Run: headless pygame with SDL's dummy video driver; simulated clock (each Clock.tick advances the game by its frame time, no real sleeping); random seed 0; keys injected as events and as key.get_pressed() state; no mouse input.
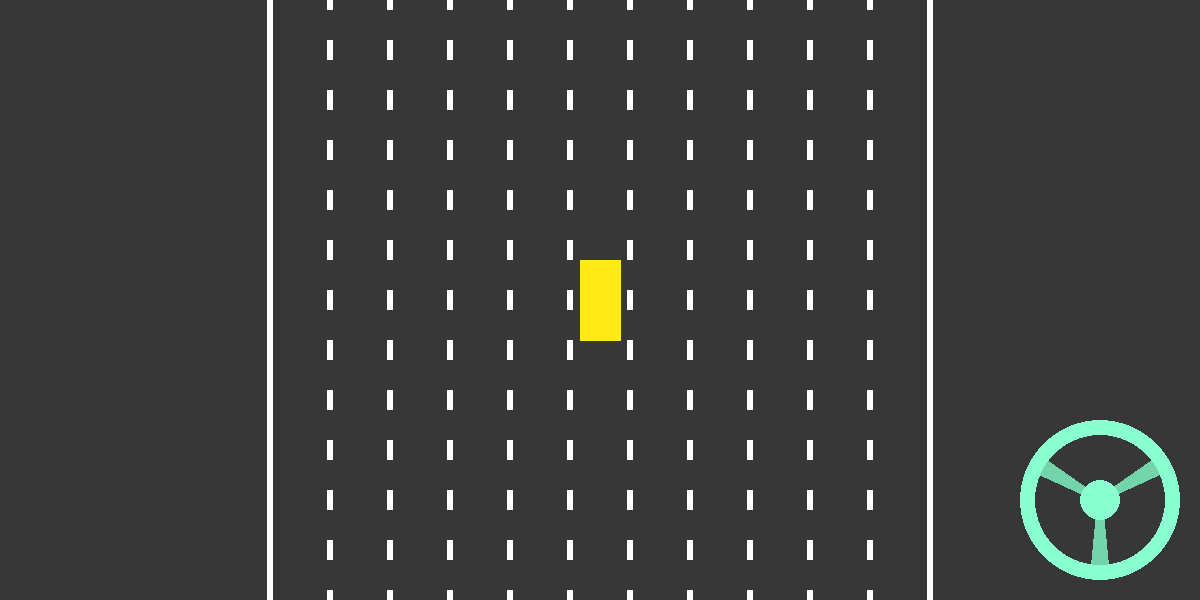
Frame 1 of 4 · flips 1–60 · no input
Frame 2 of 4 · flips 61–180 · tapped SPACE, RETURN · held RIGHT (→), D · screen unchanged from frame 1, image omitted
Frame 3 of 4 · flips 181–300 · held DOWN (↓), S · screen unchanged from frame 2, image omitted
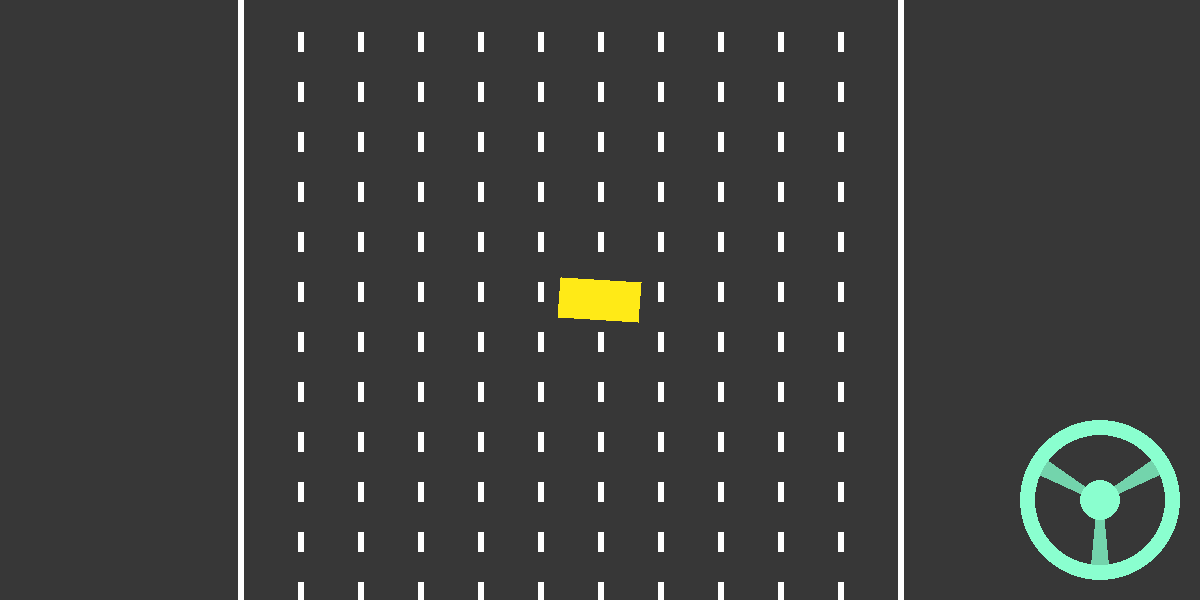
Frame 4 of 4 · flips 301–420 · held LEFT (←), A, UP (↑), W

The pygame program that drew these frames:

from random import *
from math import *
import pygame
pygame.init()
win=pygame.display.set_mode((1200,600))
run=True
class Automobile:
    def __init__(self):
        #Vectorial movement setup
        self.x=0
        self.y=0
        self.xspeed=0
        self.yspeed=0
        self.vectors=[]
        self.movement_angle=0

        self.acceleration=4
        self.max_speed=40
        self.angle=pi/2
        self.speed=0
        self.total_speed=0

        self.length=40 #fuck it i'm making the sprite like this
        self.width=20
        self.wheel_rotation=0

        self.drifting=False
        self.drift_marks=[]
        self.last_drift_mark=0
    def control(self):
        self.keys=pygame.key.get_pressed()
        is_key_down=False
        if self.keys[pygame.K_a] or self.keys[pygame.K_LEFT]:
            self.wheel_rotation-=0.001*dt
            is_key_down=True
        if self.keys[pygame.K_d] or self.keys[pygame.K_RIGHT]:
            self.wheel_rotation+=0.001*dt
            is_key_down=True
        if not is_key_down:
            if abs(self.wheel_rotation)<=0.001:
                self.wheel_rotation=0
            else:
                if self.wheel_rotation>0:
                    self.wheel_rotation-=0.001*dt
                else:
                    self.wheel_rotation+=0.001*dt
        else:
            pass
            self.xspeed*=1-0.04*dt
            self.yspeed*=1-0.04*dt
            
        self.wheel_rotation=max(-0.05,min(0.05,self.wheel_rotation))
        self.angle+=self.wheel_rotation*dt*self.speed/self.max_speed
        if self.keys[pygame.K_w] or self.keys[pygame.K_UP]:
            self.speed+=self.acceleration
            self.speed=min(self.max_speed,self.speed)
        elif self.keys[pygame.K_s] or self.keys[pygame.K_DOWN]:
            self.speed*=0.97
            self.xspeed*=1-0.2*dt
            self.yspeed*=1-0.2*dt
        self.vectors.append((cos(self.angle)*self.speed/1000,sin(self.angle)*self.speed/1000))
        #print(self.total_speed,(self.max_speed/10))
        self.drifting=(abs(self.angle%tau-self.movement_angle%tau)>(pi/5)) and (self.total_speed>(self.max_speed/10))
    def move(self):
        for i in self.vectors:
            self.xspeed+=i[0]
            self.yspeed+=i[1]
        self.vectors=[]
        self.x+=self.xspeed*dt
        self.xspeed*=1-0.01*dt
        self.y+=self.yspeed*dt
        self.yspeed*=1-0.01*dt
        self.total_speed=sqrt(self.xspeed**2+self.yspeed**2)
        if self.total_speed>0:
            self.movement_angle=atan2(self.yspeed,self.xspeed)
        self.outer_points=[
            (cos(self.angle)*self.length+cos(self.angle+pi/2)*self.width,sin(self.angle)*self.length+sin(self.angle+pi/2)*self.width),
            (cos(self.angle)*self.length-cos(self.angle+pi/2)*self.width,sin(self.angle)*self.length-sin(self.angle+pi/2)*self.width),
            (-cos(self.angle)*self.length-cos(self.angle+pi/2)*self.width,-sin(self.angle)*self.length-sin(self.angle+pi/2)*self.width),
            (-cos(self.angle)*self.length+cos(self.angle+pi/2)*self.width,-sin(self.angle)*self.length+sin(self.angle+pi/2)*self.width),
        ]
        self.wheels=[(i[0]/1.1,i[1]/1.1) for i in self.outer_points]
        self.front_hits=[
            (cos(self.angle)*self.length+cos(self.angle+pi/2)*self.width*(1-2*i/10),sin(self.angle)*self.length+sin(self.angle+pi/2)*self.width*(1-2*i/10)) for i in range(11)            
        ]
    def draw(self,surface):
        for i in self.drift_marks:
            pygame.draw.polygon(surface,(15,15,15),[
                (i[0]+cos(ii*tau/4+i[2])*3+camera_x_offset-self.x,i[1]+sin(ii*tau/4+i[2])*3+camera_y_offset-self.y) for ii in range(4)
            ])
        pygame.draw.polygon(surface,(255,234,23),[(i[0]+camera_x_offset,i[1]+camera_y_offset) for i in self.outer_points])
        for i in range(3):
            i-=0.25
            pygame.draw.polygon(surface,(138/1.2,255/1.2,207/1.2),(
                (
                    1100+cos(self.wheel_rotation*tau/0.05+i/3*tau)*18+cos(self.wheel_rotation*tau/0.05+i/3*tau+pi/2)*4,
                    500+sin(self.wheel_rotation*tau/0.05+i/3*tau)*18+sin(self.wheel_rotation*tau/0.05+i/3*tau+pi/2)*4
                    ),
                (
                    1100+cos(self.wheel_rotation*tau/0.05+i/3*tau)*70+cos(self.wheel_rotation*tau/0.05+i/3*tau+pi/2)*9,
                    500+sin(self.wheel_rotation*tau/0.05+i/3*tau)*70+sin(self.wheel_rotation*tau/0.05+i/3*tau+pi/2)*9
                    ),
                (
                    1100+cos(self.wheel_rotation*tau/0.05+i/3*tau)*70-cos(self.wheel_rotation*tau/0.05+i/3*tau+pi/2)*9,
                    500+sin(self.wheel_rotation*tau/0.05+i/3*tau)*70-sin(self.wheel_rotation*tau/0.05+i/3*tau+pi/2)*9
                    ),
                (
                    1100+cos(self.wheel_rotation*tau/0.05+i/3*tau)*18-cos(self.wheel_rotation*tau/0.05+i/3*tau+pi/2)*4,
                    500+sin(self.wheel_rotation*tau/0.05+i/3*tau)*18-sin(self.wheel_rotation*tau/0.05+i/3*tau+pi/2)*4
                    ),
                
            ))
        pygame.draw.circle(surface,(138,255,207),(1100,500),80,15)
        pygame.draw.circle(surface,(138,255,207),(1100,500),20)
        if self.drifting:
            self.last_drift_mark+=self.total_speed*dt
            if self.last_drift_mark>5:
                if len(self.drift_marks)>200:
                    self.drift_marks.pop(0)
                    self.drift_marks.pop(0)
                    self.drift_marks.pop(0)
                    self.drift_marks.pop(0)
                self.drift_marks.append((self.x+self.wheels[2][0],self.y+self.wheels[2][1],self.angle))
                self.drift_marks.append((self.x+self.wheels[3][0],self.y+self.wheels[3][1],self.angle))
                self.drift_marks.append((self.x+self.wheels[1][0],self.y+self.wheels[1][1],self.angle))
                self.drift_marks.append((self.x+self.wheels[0][0],self.y+self.wheels[0][1],self.angle))
                
                self.last_drift_mark=0
camera_x_offset=600
camera_y_offset=300
car=Automobile()
clock=pygame.time.Clock()
while run:
    clock.tick()
    FPS=clock.get_fps()
    dt=60/(FPS+1)
    if dt>5:
        dt=5
    for event in pygame.event.get():
        if event.type==pygame.QUIT:
            run=False
    win.fill((55,55,55))
    for i in range(13):
        y_offset=-car.y%50
        for ii in range(10):
            ii-=4.5
            pygame.draw.rect(win,(255,255,255),(600-car.x-3+ii*60,y_offset-10+i*50,6,20))
    pygame.draw.rect(win,(255,255,255),(600-3-330-car.x,0,6,600))
    pygame.draw.rect(win,(255,255,255),(600-3+330-car.x,0,6,600))
    
    car.control()
    car.move()
    car.draw(win)
    pygame.display.update()
pygame.quit()
